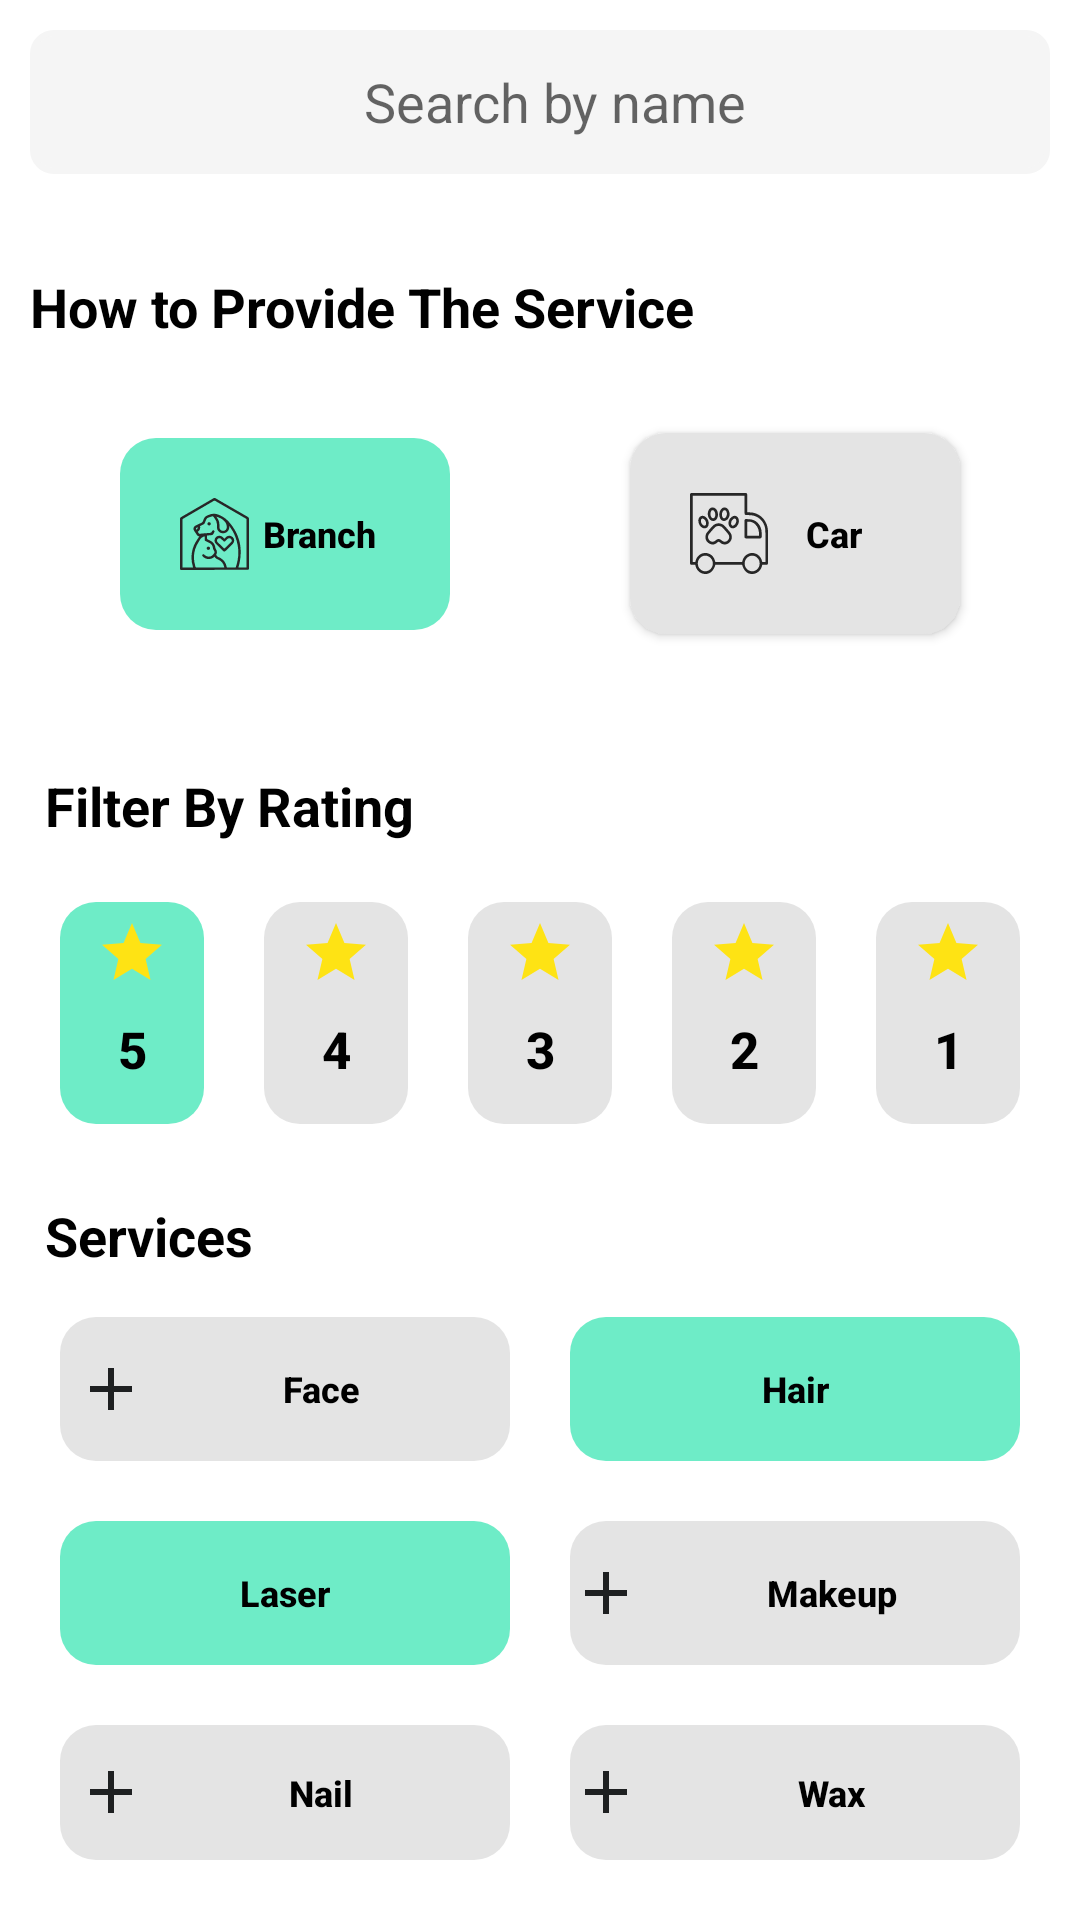

Android layout source for this screen:
<!-- AndroidManifest.xml: application theme Theme.ForPetpat -->
<!-- res/layout/fragment_filter.xml -->
<?xml version="1.0" encoding="utf-8"?>
<LinearLayout xmlns:android="http://schemas.android.com/apk/res/android"
    xmlns:tools="http://schemas.android.com/tools"
    android:layout_width="match_parent"
    android:layout_height="match_parent"
    android:orientation="vertical"
    android:background="@color/white"
    android:padding="10dp"
    tools:context=".FilterFragment">
    <EditText
        android:layout_width="match_parent"
        android:layout_height="48dp"
        android:background="@drawable/search_background"
        android:drawableStart="@drawable/search"
        android:paddingLeft="10dp"
        android:hint="Search by name"
        android:textAlignment="center"/>

    <TextView
        android:id="@+id/textView"
        android:layout_width="match_parent"
        android:layout_height="wrap_content"
        android:text="How to Provide The Service"
        android:textColor="@color/black"
        android:textStyle="bold"
        android:layout_marginTop="32dp"
        android:textSize="18sp"/>
    <LinearLayout
        android:layout_width="match_parent"
        android:layout_height="wrap_content"
        android:orientation="horizontal">

        <Button

            android:layout_weight="1"
            android:textAlignment="center"
            android:id="@+id/button4"
            android:layout_width="164dp"
            android:layout_height="wrap_content"
            android:text="Branch"
            android:drawableLeft="@drawable/brance"
            style="@style/Widget.AppCompat.Button.Borderless"
            android:textSize="12dp"
            android:textColor="@color/black"
            android:textAllCaps="false"
            android:textStyle="bold"
            android:padding="20dp"
            android:layout_margin="30dp"
            android:background="@drawable/btn3"

            />

        <Button
            android:layout_margin="30dp"
            android:layout_weight="1"
            android:id="@+id/button3"
            android:padding="20dp"
            android:layout_width="164dp"
            android:layout_height="wrap_content"
            android:background="@drawable/btn2"
            android:drawableLeft="@drawable/car"
            android:text="Car"
            android:textAlignment="center"
            android:textAllCaps="false"
            android:textColor="@color/black"
            android:textSize="12dp"
            android:textStyle="bold" />

    </LinearLayout>
    <TextView
        android:paddingTop="10dp"
        android:layout_margin="5dp"
        android:id="@+id/textView4"
        android:layout_width="match_parent"
        android:layout_height="wrap_content"
        android:text="Filter By Rating"
        android:textColor="@color/black"
        android:textStyle="bold"
        android:textSize="18sp"/>
    <LinearLayout
        android:layout_width="match_parent"
        android:layout_height="wrap_content"
        android:paddingTop="5dp"
        android:orientation="horizontal">

        <Button
            android:layout_weight="1"
            android:padding="5dp"
            android:textAlignment="center"
            android:layout_margin="10dp"
            android:id="@+id/Ratingbtn5"
            android:layout_width="60dp"
            android:layout_height="74dp"
            android:text="5"
            android:drawableTop="@drawable/baseline_star_24"
            style="@style/Widget.AppCompat.Button.Borderless"
            android:background="@drawable/btn3"
            android:textSize="17sp"
            android:textColor="@color/black"
            android:textAllCaps="false"
            android:textStyle="bold"
            />
        <Button
            android:layout_weight="1"
            android:padding="5dp"
            android:textAlignment="center"
            android:layout_margin="10dp"
            android:id="@+id/Ratingbtn4"
            android:layout_width="60dp"
            android:layout_height="74dp"
            android:text="4"
            android:drawableTop="@drawable/baseline_star_24"
            style="@style/Widget.AppCompat.Button.Borderless"
            android:textSize="17sp"
            android:textColor="@color/black"
            android:textAllCaps="false"
            android:textStyle="bold"
            android:background="@drawable/btn2"
            />
        <Button

            android:layout_weight="1"
            android:padding="5dp"
            android:textAlignment="center"
            android:layout_margin="10dp"
            android:id="@+id/Ratingbtn3"
            android:layout_width="60dp"
            android:layout_height="74dp"
            android:text="3"
            android:drawableTop="@drawable/baseline_star_24"
            style="@style/Widget.AppCompat.Button.Borderless"
            android:textSize="17sp"
            android:textColor="@color/black"
            android:textAllCaps="false"
            android:textStyle="bold"
            android:background="@drawable/btn2"
            />
        <Button
            android:padding="5dp"
            android:textAlignment="center"
            android:layout_margin="10dp"
            android:id="@+id/Ratingbtn2"
            android:layout_width="60dp"
            android:layout_height="74dp"
            android:background="@drawable/btn2"
            android:text="2"
            android:drawableTop="@drawable/baseline_star_24"
            style="@style/Widget.AppCompat.Button.Borderless"
            android:textSize="17sp"
            android:textColor="@color/black"
            android:textAllCaps="false"
            android:textStyle="bold"
            android:layout_weight="1"
            />
        <Button
            android:padding="5dp"
            android:textAlignment="center"
            android:layout_margin="10dp"
            android:id="@+id/Ratingbtn1"
            android:layout_width="60dp"
            android:layout_height="74dp"
            android:background="@drawable/btn2"
            android:text="1"
            android:drawableTop="@drawable/baseline_star_24"
            style="@style/Widget.AppCompat.Button.Borderless"
            android:textSize="17sp"
            android:textColor="@color/black"
            android:textAllCaps="false"
            android:textStyle="bold"
            android:layout_weight="1"
            />


    </LinearLayout>
    <TextView
        android:paddingTop="10dp"
        android:layout_margin="5dp"
        android:id="@+id/textView7"
        android:layout_width="match_parent"
        android:layout_height="wrap_content"
        android:text="Services"
        android:textColor="@color/black"
        android:textStyle="bold"
        android:textSize="18sp"/>
    <LinearLayout
        android:layout_width="match_parent"
        android:layout_height="wrap_content"
        android:orientation="horizontal">


        <Button
            android:layout_weight="1"
            android:padding="5dp"
            android:textAlignment="center"
            android:layout_margin="10dp"
            android:id="@+id/Facebtn"
            android:layout_width="150dp"
            android:layout_height="wrap_content"
            android:text="Face"
            android:drawableLeft="@drawable/baseline_add_24"
            style="@style/Widget.AppCompat.Button.Borderless"
            android:background="@drawable/btn2"
            android:textSize="12dp"
            android:textColor="@color/black"
            android:textAllCaps="false"
            android:textStyle="bold"
            />

        <Button
            android:layout_weight="1"
            android:id="@+id/hairBtn"
            android:textAlignment="center"
            android:padding="5dp"
            android:layout_margin="10dp"
            android:layout_width="150dp"
            android:layout_height="wrap_content"
            android:text="Hair"
            android:drawableLeft="@drawable/baseline_done_24"
            style="@style/Widget.AppCompat.Button.Borderless"
            android:textSize="12dp"
            android:textColor="@color/black"
            android:textAllCaps="false"
            android:textStyle="bold"
            android:background="@drawable/btn3"/>

    </LinearLayout>
    <LinearLayout
        android:layout_width="match_parent"
        android:layout_height="wrap_content"
        android:orientation="horizontal">


        <Button
            android:layout_weight="1"
            android:padding="5dp"
            android:textAlignment="center"
            android:layout_margin="10dp"
            android:id="@+id/Laserbtn"
            android:layout_width="150dp"
            android:layout_height="wrap_content"
            android:text="Laser"
            android:drawableLeft="@drawable/baseline_done_24"
            style="@style/Widget.AppCompat.Button.Borderless"
            android:textSize="12dp"
            android:textColor="@color/black"
            android:textAllCaps="false"
            android:textStyle="bold"
            android:background="@drawable/btn3"
            />

        <Button
            android:layout_weight="1"
            android:id="@+id/Makeup"
            android:textAlignment="center"
            android:layout_margin="10dp"
            android:layout_width="150dp"
            android:layout_height="wrap_content"
            android:text="Makeup"
            android:drawableLeft="@drawable/baseline_add_24"
            style="@style/Widget.AppCompat.Button.Borderless"
            android:textSize="12dp"
            android:textColor="@color/black"
            android:textAllCaps="false"
            android:textStyle="bold"
            android:background="@drawable/btn2"/>

    </LinearLayout>
    <LinearLayout
        android:layout_width="match_parent"
        android:layout_height="wrap_content"
        android:orientation="horizontal">


        <Button
            android:layout_weight="1"
            android:padding="5dp"
            android:textAlignment="center"
            android:layout_margin="10dp"
            android:id="@+id/Servicebtn1"
            android:layout_width="150dp"
            android:layout_height="wrap_content"
            android:text="Nail"
            android:drawableLeft="@drawable/baseline_add_24"
            style="@style/Widget.AppCompat.Button.Borderless"
            android:textSize="12dp"
            android:textColor="@color/black"
            android:textAllCaps="false"
            android:textStyle="bold"
            android:background="@drawable/btn2"
            />

        <Button
            android:layout_weight="1"
            android:id="@+id/Servicebtn2"
            android:textAlignment="center"
            android:layout_margin="10dp"
            android:layout_width="150dp"
            android:layout_height="wrap_content"
            android:text="Wax"
            android:drawableLeft="@drawable/baseline_add_24"
            style="@style/Widget.AppCompat.Button.Borderless"
            android:textSize="12dp"
            android:textColor="@color/black"
            android:textAllCaps="false"
            android:textStyle="bold"
            android:background="@drawable/btn2"/>

    </LinearLayout>

    <LinearLayout
        android:layout_width="match_parent"
        android:layout_height="wrap_content"
        android:orientation="vertical"
        android:padding="10dp"
        android:gravity="bottom">
        <Button
            android:id="@+id/button6"
            android:layout_width="match_parent"
            android:layout_height="wrap_content"
            android:text="Apply"
            style="@style/Widget.AppCompat.Button.Borderless"
            android:background="@drawable/custom_btn"/>
    </LinearLayout>
</LinearLayout>
<!-- resources referenced by this layout -->
<resources>
  <color name="black">#FF000000</color>
  <color name="white">#FFFFFFFF</color>
  <!-- drawable baseline_add_24 (drawable) -->
  <vector android:height="24dp" android:tint="#1E2021"
      android:viewportHeight="24" android:viewportWidth="24"
      android:width="24dp" xmlns:android="http://schemas.android.com/apk/res/android">
      <path android:fillColor="@android:color/white" android:pathData="M19,13h-6v6h-2v-6H5v-2h6V5h2v6h6v2z"/>
  </vector>
  <!-- drawable baseline_star_24 (drawable) -->
  <vector android:height="24dp" android:tint="#FEE314"
      android:viewportHeight="24" android:viewportWidth="24"
      android:width="24dp" xmlns:android="http://schemas.android.com/apk/res/android">
      <path android:fillColor="@android:color/white" android:pathData="M12,17.27L18.18,21l-1.64,-7.03L22,9.24l-7.19,-0.61L12,2 9.19,8.63 2,9.24l5.46,4.73L5.82,21z"/>
  </vector>
  <!-- drawable brance: vector/xml drawable (drawable, 5871 chars, omitted) -->
  <!-- drawable btn2 (drawable) -->
  <?xml version="1.0" encoding="utf-8"?>
  <shape xmlns:android="http://schemas.android.com/apk/res/android"
      android:shape="rectangle">
      <solid android:color="@color/deep_white"/>
      <corners android:radius="12dp"/>
  
  </shape>
  <!-- drawable btn3 (drawable) -->
  <?xml version="1.0" encoding="utf-8"?>
  <shape xmlns:android="http://schemas.android.com/apk/res/android"
      android:shape="rectangle">
      <solid android:color="@color/btn3_color"/>
      <corners android:radius="12dp"/>
  
  </shape>
  <!-- drawable car: vector/xml drawable (drawable, 6990 chars, omitted) -->
  <!-- drawable custom_btn (drawable) -->
  <?xml version="1.0" encoding="utf-8"?>
  <shape xmlns:android="http://schemas.android.com/apk/res/android"
      android:shape="rectangle">
      <solid android:color="@color/btn_color"/>
      <corners android:radius="20dp"/>
  
  </shape>
  <!-- drawable search_background (drawable) -->
  <?xml version="1.0" encoding="utf-8"?>
  <shape xmlns:android="http://schemas.android.com/apk/res/android">
      <solid android:color="#F5F5F5" />
      <corners android:radius="7dp" />
      <stroke
          android:color="#F5F5F5"
          android:width="2dp" />
  </shape>
  <style name="Theme.ForPetpat" parent="Theme.AppCompat.Light.NoActionBar">
          
          <item name="colorPrimary">@color/purple_500</item>
          <item name="colorPrimaryVariant">@color/purple_700</item>
          <item name="colorOnPrimary">@color/white</item>
          
          <item name="colorSecondary">@color/teal_200</item>
          <item name="colorSecondaryVariant">@color/teal_700</item>
          <item name="colorOnSecondary">@color/black</item>
          
          <item name="android:statusBarColor">?attr/colorPrimaryVariant</item>
          
      </style>
  <color name="deep_white">#E4E4E4</color>
  <color name="btn3_color">#6EECC7</color>
  <color name="btn_color">#51B0ED</color>
  <color name="purple_500">#FF6200EE</color>
  <color name="purple_700">#FF3700B3</color>
  <color name="teal_200">#FF03DAC5</color>
  <color name="teal_700">#FF018786</color>
</resources>
